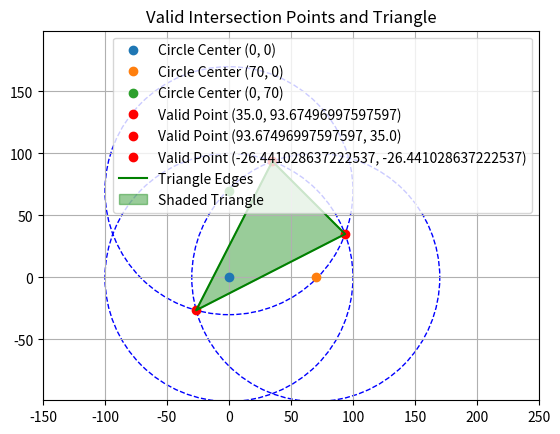

Generate this figure with matplotlib:
import math
from sympy import Polygon
import matplotlib.pyplot as plt



# https://math.stackexchange.com/questions/49787/area-between-three-circles-of-differing-radii

# https://web2.0calc.com/questions/area-of-3-overlapping-circles

# https://www.benfrederickson.com/calculating-the-intersection-of-3-or-more-circles/

def circle_intersection_points(circle1, circle2):
    """Find intersection points of two circles."""
    x1, y1, r1 = circle1
    x2, y2, r2 = circle2
    dx, dy = x2 - x1, y2 - y1
    d = math.sqrt(dx ** 2 + dy ** 2)

    if d > r1 + r2 or d < abs(r1 - r2):
        return []  # No intersection or one circle is inside the other

    a = (r1 ** 2 - r2 ** 2 + d ** 2) / (2 * d)
    h = math.sqrt(r1 ** 2 - a ** 2)

    xm = x1 + a * dx / d
    ym = y1 + a * dy / d

    xs1 = xm + h * dy / d
    ys1 = ym - h * dx / d

    xs2 = xm - h * dy / d
    ys2 = ym + h * dx / d

    return [(xs1, ys1), (xs2, ys2)]

def is_point_inside_circle(point, circle):
    """Check if a point is inside a circle."""
    x, y = point
    cx, cy, r = circle
    return (x - cx) ** 2 + (y - cy) ** 2 <= r ** 2

def find_triangle(anchors):
    anchorA,anchorB,anchorC = anchors
    Iab = circle_intersection_points(anchorA,anchorB)
    Ibc = circle_intersection_points(anchorB,anchorC)
    Iac = circle_intersection_points(anchorA,anchorC)
    intersections = [Iab,Iac,Ibc]

    valid_points = []
    for points in intersections:
        for point in points:
            if is_point_inside_circle(point, anchorA) and \
            is_point_inside_circle(point, anchorB) and \
            is_point_inside_circle(point, anchorC):
                valid_points.append(point)
    vpA, vpB, vpC = valid_points
    triangle = Polygon(vpA, vpB, vpC)
    return valid_points, triangle

def find_area(polygon):
    polygon_area = abs(polygon.area)
    print(f"Polygon Area = {polygon_area:.2f}")
    return polygon_area
    
def plot_area(valid_points):

    # Plotting the circles, triangle, and valid points
    fig, ax = plt.subplots()
    for circle in anchors:
            cx, cy, r = circle
            circle_plot = plt.Circle((cx, cy), r, color='b', fill=False, linestyle='--')
            ax.add_artist(circle_plot)
            ax.plot(cx, cy, 'o', label=f"Circle Center ({cx}, {cy})")

    # Plot valid intersection points
    for point in valid_points:
        ax.plot(point[0], point[1], 'ro', label=f"Valid Point {point}")

    # Plot triangle edges
    triangle_x = [p[0] for p in valid_points] + [valid_points[0][0]]
    triangle_y = [p[1] for p in valid_points] + [valid_points[0][1]]
    ax.plot(triangle_x, triangle_y, 'g-', label="Triangle Edges")

    # Shade the triangle
    ax.fill(triangle_x, triangle_y, color='green', alpha=0.4, label="Shaded Triangle")

    ax.set_xlim(-150, 250)
    ax.set_ylim(-150, 250)
    ax.set_aspect('equal', adjustable='datalim')
    ax.legend()
    plt.title("Valid Intersection Points and Triangle")
    plt.grid(True)
    plt.show()
     

anchorA = [0, 0, 100]
anchorB = [70, 0, 100]
anchorC = [0, 70, 100]
anchors = [anchorA,anchorB,anchorC]
vps, triangle = find_triangle(anchors)
triangle_area = find_area(triangle)
plot_area(vps)
